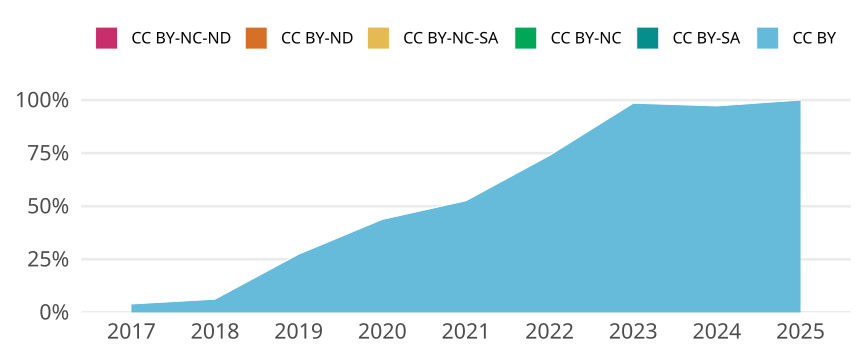

Source data for this figure (header and first rows):
cr_year, jn_all, cc, cc_total, prop
2017, 509, CC BY, 20, 0.03929
2017, 509, CC BY-SA, 0, 0
2017, 509, CC BY-NC, 0, 0
2017, 509, CC BY-NC-SA, 0, 0
2017, 509, CC BY-ND, 0, 0
2017, 509, CC BY-NC-ND, 0, 0
2018, 549, CC BY, 34, 0.06193
2018, 549, CC BY-SA, 0, 0
2018, 549, CC BY-NC, 0, 0
2018, 549, CC BY-NC-SA, 0, 0
2018, 549, CC BY-ND, 0, 0
2018, 549, CC BY-NC-ND, 0, 0
2019, 577, CC BY, 158, 0.2738
2019, 577, CC BY-SA, 0, 0
2019, 577, CC BY-NC, 0, 0
2019, 577, CC BY-NC-SA, 0, 0
2019, 577, CC BY-ND, 0, 0
2019, 577, CC BY-NC-ND, 0, 0
2020, 537, CC BY, 235, 0.4376
2020, 537, CC BY-SA, 0, 0
2020, 537, CC BY-NC, 0, 0
2020, 537, CC BY-NC-SA, 0, 0
2020, 537, CC BY-ND, 0, 0
2020, 537, CC BY-NC-ND, 0, 0
2021, 550, CC BY, 289, 0.5255
2021, 550, CC BY-SA, 0, 0
2021, 550, CC BY-NC, 0, 0
2021, 550, CC BY-NC-SA, 0, 0
2021, 550, CC BY-ND, 0, 0
2021, 550, CC BY-NC-ND, 0, 0
2022, 544, CC BY, 402, 0.739
2022, 544, CC BY-SA, 0, 0
2022, 544, CC BY-NC, 0, 0
2022, 544, CC BY-NC-SA, 0, 0
2022, 544, CC BY-ND, 0, 0
2022, 544, CC BY-NC-ND, 0, 0
2023, 461, CC BY, 454, 0.9848
2023, 461, CC BY-SA, 0, 0
2023, 461, CC BY-NC, 0, 0
2023, 461, CC BY-NC-SA, 0, 0
2023, 461, CC BY-ND, 0, 0
2023, 461, CC BY-NC-ND, 0, 0
2024, 359, CC BY, 349, 0.9721
2024, 359, CC BY-SA, 0, 0
2024, 359, CC BY-NC, 0, 0
2024, 359, CC BY-NC-SA, 0, 0
2024, 359, CC BY-ND, 0, 0
2024, 359, CC BY-NC-ND, 0, 0
2025, 13, CC BY, 13, 1
2025, 13, CC BY-SA, 0, 0
2025, 13, CC BY-NC, 0, 0
2025, 13, CC BY-NC-SA, 0, 0
2025, 13, CC BY-ND, 0, 0
2025, 13, CC BY-NC-ND, 0, 0
